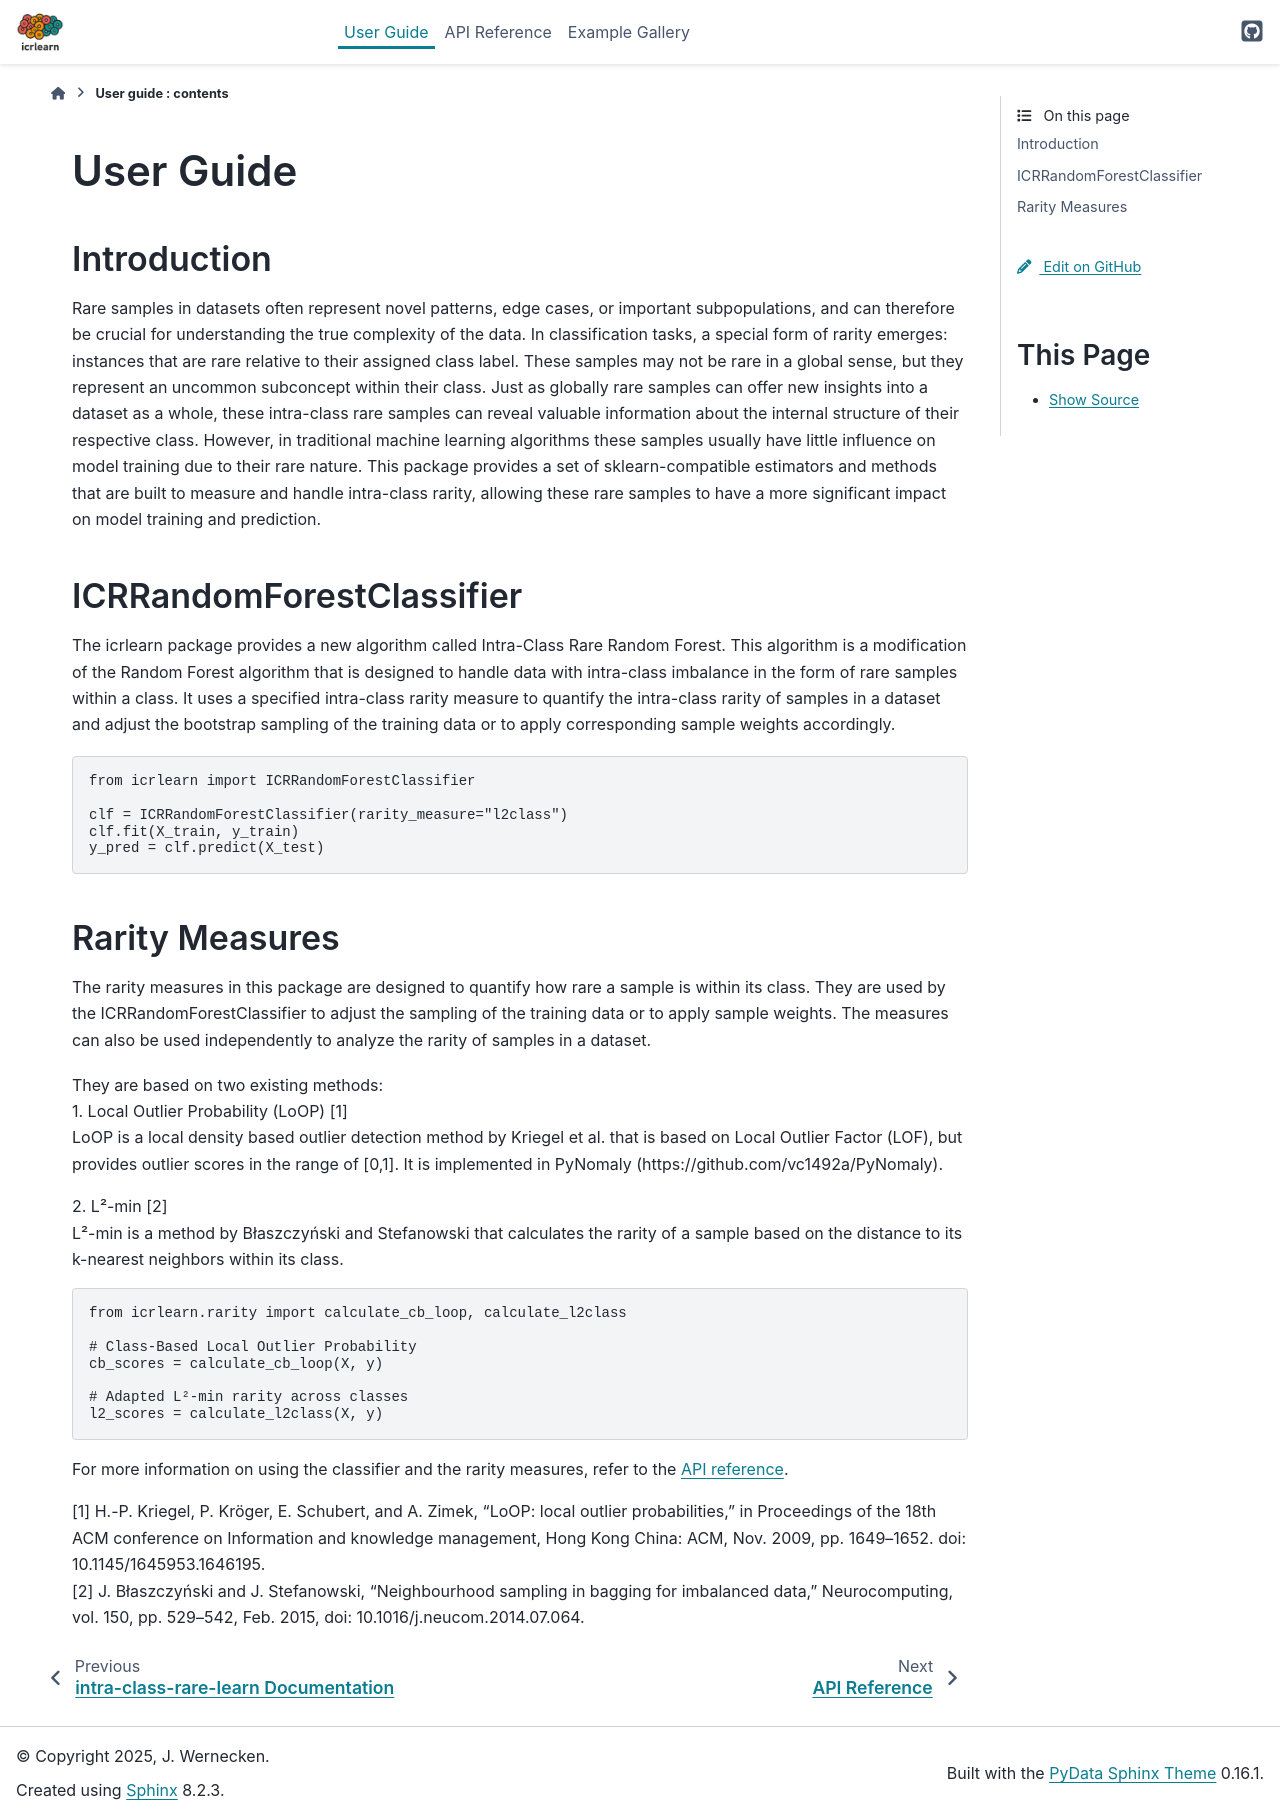

repository: jannewer/intra-class-rare-learn · page: user_guide.html · generator: sphinx

.. title:: User guide : contents

.. _user_guide:

==========
User Guide
==========

Introduction
------------

Rare samples in datasets often represent novel patterns, edge cases, or important
subpopulations, and can therefore be crucial for understanding the true complexity of
the data. In classification tasks, a special form of rarity emerges: instances that are rare relative
to their assigned class label.
These samples may not be rare in a global sense, but they represent an uncommon
subconcept within their class. Just as globally rare samples can offer new insights into a
dataset as a whole, these intra-class rare samples can reveal valuable information about
the internal structure of their respective class.
However, in traditional machine learning algorithms these samples usually
have little influence on model training due to their rare nature.
This package provides a set of sklearn-compatible estimators and methods that are built to
measure and handle intra-class rarity, allowing these rare samples to have a more significant
impact on model training and prediction.

ICRRandomForestClassifier
-------------------------

The icrlearn package provides a new algorithm called Intra-Class Rare Random Forest.
This algorithm is a modification of the Random Forest algorithm that is designed to
handle data with intra-class imbalance in the form of rare samples within a class.
It uses a specified intra-class rarity measure to quantify the intra-class rarity of samples
in a dataset and adjust the bootstrap sampling of the training data or to apply corresponding
sample weights accordingly.

.. code-block:: python

   from icrlearn import ICRRandomForestClassifier

   clf = ICRRandomForestClassifier(rarity_measure="l2class")
   clf.fit(X_train, y_train)
   y_pred = clf.predict(X_test)

Rarity Measures
---------------

The rarity measures in this package are designed to quantify how rare a sample is within its class.
They are used by the ICRRandomForestClassifier to adjust the sampling of the training data or to apply
sample weights. The measures can also be used independently to analyze the rarity of samples in a dataset.

| They are based on two existing methods:
| 1. Local Outlier Probability (LoOP) [1]
| LoOP is a local density based outlier detection method by Kriegel et al. that is based on Local Outlier Factor (LOF), but provides outlier scores in the range of [0,1]. It is implemented in PyNomaly (:ref:`https://github.com/vc1492a/PyNomaly`).

| 2. L²-min [2]
| L²-min is a method by Błaszczyński and Stefanowski that calculates the rarity of a sample based on the distance to its k-nearest neighbors within its class.

.. code-block:: python

   from icrlearn.rarity import calculate_cb_loop, calculate_l2class

   # Class-Based Local Outlier Probability
   cb_scores = calculate_cb_loop(X, y)

   # Adapted L²-min rarity across classes
   l2_scores = calculate_l2class(X, y)

| For more information on using the classifier and the rarity measures, refer to the :ref:`API reference <api>`.

| [1] H.-P. Kriegel, P. Kröger, E. Schubert, and A. Zimek, “LoOP: local outlier probabilities,” in Proceedings of the 18th ACM conference on Information and knowledge management, Hong Kong China: ACM, Nov. 2009, pp. 1649–1652. doi: 10.1145/1645953.1646195.
| [2] J. Błaszczyński and J. Stefanowski, “Neighbourhood sampling in bagging for imbalanced data,” Neurocomputing, vol. 150, pp. 529–542, Feb. 2015, doi: 10.1016/j.neucom.2014.07.064.
